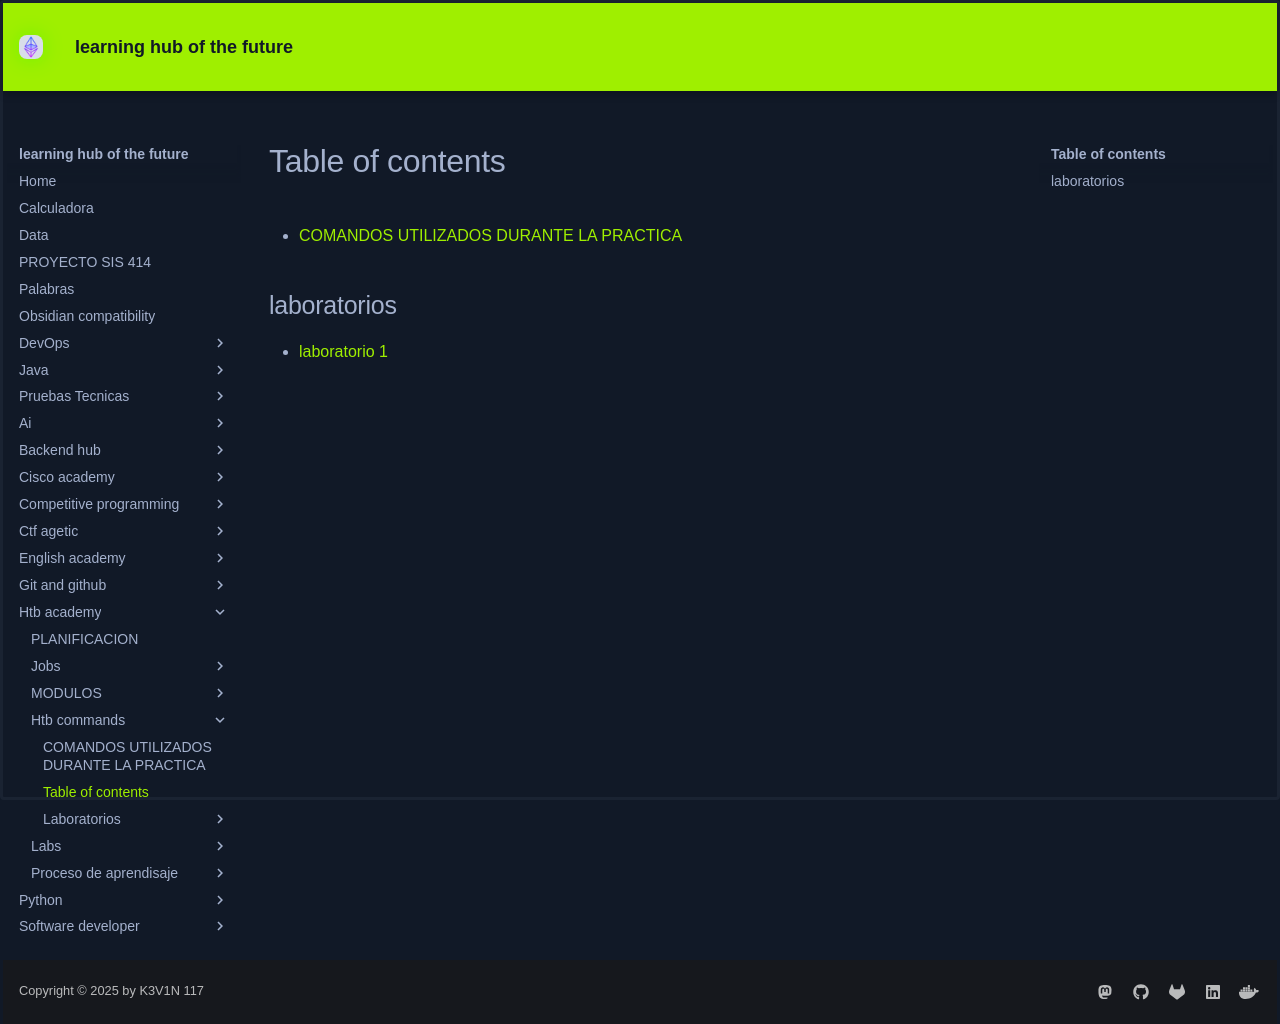

repository: KEVIN-117/learning-docs · page: htb-academy/htb-commands/SUMMARY/index.html · generator: mkdocs

# Table of contents

* [COMANDOS UTILIZADOS DURANTE LA PRACTICA](docs/htb-academy/htb-commands/README.md)

## laboratorios

* [laboratorio 1](laboratorio-1.md)
